Image classification data set "densenet_nocrop" (Marsh16/MangoLeafDisease_Model_Thesis on GitHub). Class labels (8): anthracnose, bacterial canker, cutting weevil, die back, gall midge, healthy, powdery mildew, sooty mould.

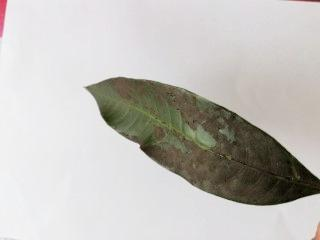
Label: sooty mould

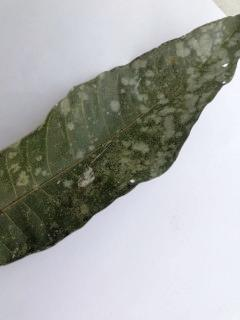
Label: powdery mildew

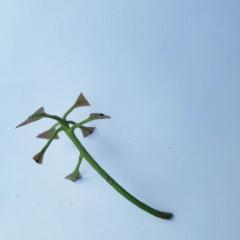
Label: cutting weevil

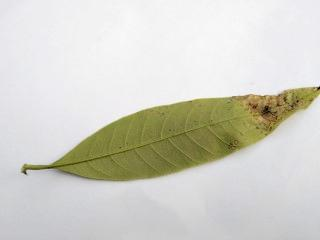
Label: anthracnose

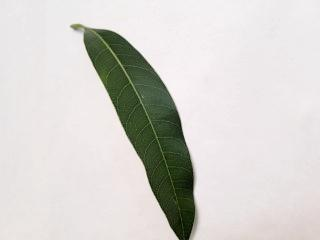
Label: healthy

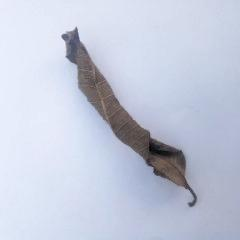
Label: die back
